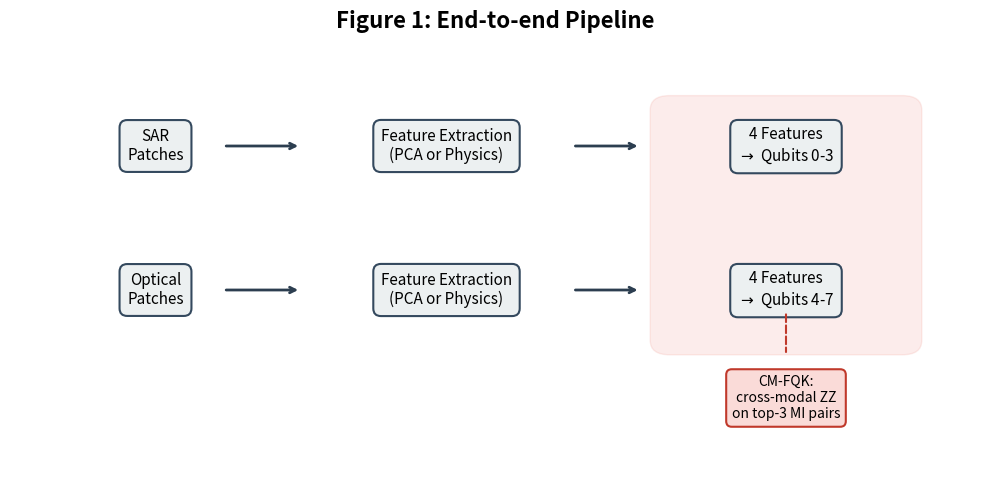
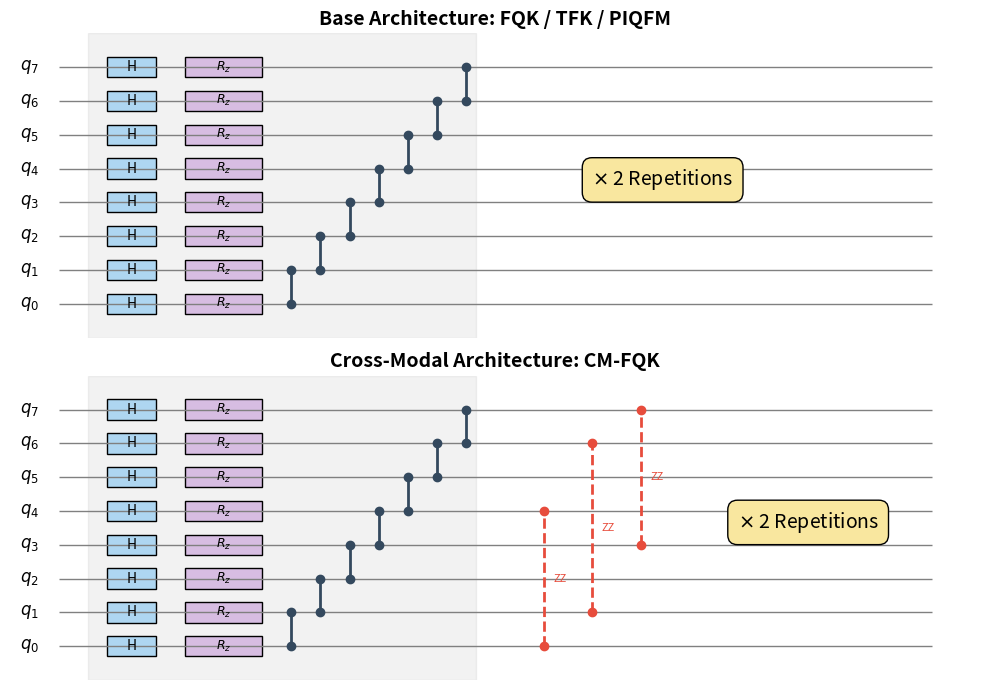
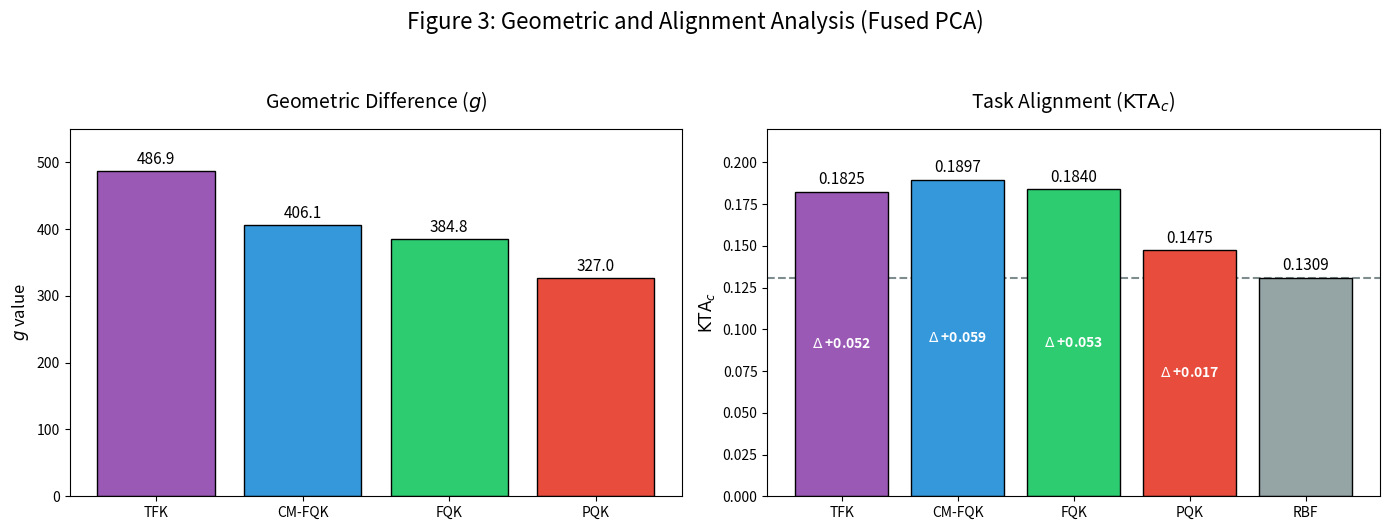
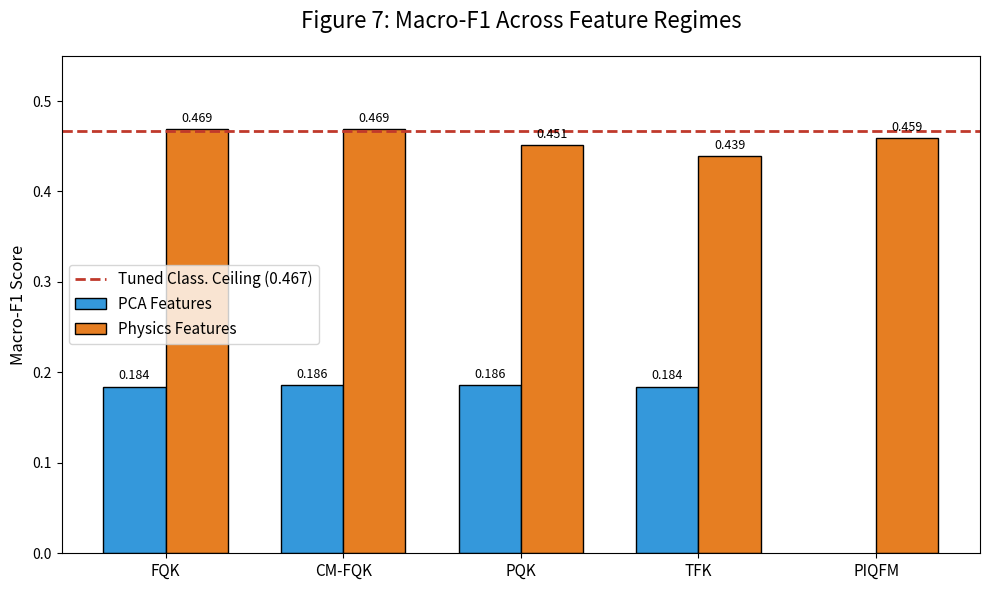

Recreate these plots in Python, in order.
import os
import matplotlib.pyplot as plt
import numpy as np

os.makedirs('results/paper_figures', exist_ok=True)

# -------------------------------------------------------------
# Figure 3: Geometric and alignment analysis (PCA Features)
# -------------------------------------------------------------
def plot_fig3():
    kernels = ['TFK', 'CM-FQK', 'FQK', 'PQK']
    g_values = [486.85, 406.12, 384.76, 327.02]
    
    # Adding RBF baseline for KTA
    kta_kernels = ['TFK', 'CM-FQK', 'FQK', 'PQK', 'RBF']
    kta_values = [0.1825, 0.1897, 0.1840, 0.1475, 0.1309]
    delta_kta = ['+0.052', '+0.059', '+0.053', '+0.017', '']
    
    fig, (ax1, ax2) = plt.subplots(1, 2, figsize=(14, 5))
    
    # Left subplot: g values
    colors_g = ['#9b59b6', '#3498db', '#2ecc71', '#e74c3c']
    bars = ax1.bar(kernels, g_values, color=colors_g, edgecolor='black')
    ax1.set_title('Geometric Difference ($g$)', fontsize=14, pad=15)
    ax1.set_ylabel('$g$ value', fontsize=12)
    ax1.set_ylim(0, 550)
    for bar in bars:
        ax1.text(bar.get_x() + bar.get_width()/2, bar.get_height() + 5,
                 f"{bar.get_height():.1f}", ha='center', va='bottom', fontsize=11)
    
    # Right subplot: KTA values
    colors_kta = ['#9b59b6', '#3498db', '#2ecc71', '#e74c3c', '#95a5a6']
    bars2 = ax2.bar(kta_kernels, kta_values, color=colors_kta, edgecolor='black')
    ax2.set_title(r'Task Alignment ($\mathrm{KTA}_c$)', fontsize=14, pad=15)
    ax2.set_ylabel(r'$\mathrm{KTA}_c$', fontsize=12)
    ax2.set_ylim(0, 0.22)
    
    for i, bar in enumerate(bars2):
        # Base KTA text
        ax2.text(bar.get_x() + bar.get_width()/2, bar.get_height() + 0.002,
                 f"{bar.get_height():.4f}", ha='center', va='bottom', fontsize=11)
        # Delta KTA annotation (if not RBF)
        if delta_kta[i]:
            ax2.text(bar.get_x() + bar.get_width()/2, bar.get_height() / 2,
                     rf"$\Delta$ {delta_kta[i]}", ha='center', va='center', 
                     fontsize=10, color='white', fontweight='bold')
            
    # Draw horizontal line for RBF baseline
    ax2.axhline(y=0.1309, color='#7f8c8d', linestyle='--', zorder=0)

    plt.suptitle('Figure 3: Geometric and Alignment Analysis (Fused PCA)', fontsize=16, y=1.05)
    plt.tight_layout()
    plt.savefig('results/paper_figures/fig3_geometric_alignment.png', dpi=300, bbox_inches='tight')
    print("Saved fig3_geometric_alignment.png")

# -------------------------------------------------------------
# Figure 7: Feature regime comparison (Macro-F1)
# -------------------------------------------------------------
def plot_fig7():
    kernels = ['FQK', 'CM-FQK', 'PQK', 'TFK', 'PIQFM']
    
    # Values from Table II, III, VI
    pca_f1 = [0.184, 0.186, 0.186, 0.184, 0.0]  # PIQFM N/A for PCA
    phys_f1 = [0.469, 0.469, 0.451, 0.439, 0.459]
    
    x = np.arange(len(kernels))
    width = 0.35
    
    fig, ax = plt.subplots(figsize=(10, 6))
    
    # Filter out PIQFM for PCA
    rects1 = ax.bar(x[:-1] - width/2, pca_f1[:-1], width, label='PCA Features', color='#3498db', edgecolor='black')
    rects2 = ax.bar(x + width/2, phys_f1, width, label='Physics Features', color='#e67e22', edgecolor='black')
    
    # Add tuned RBF ceiling
    ax.axhline(y=0.467, color='#c0392b', linestyle='--', linewidth=2, label='Tuned Class. Ceiling (0.467)')
    
    ax.set_ylabel('Macro-F1 Score', fontsize=12)
    ax.set_title('Figure 7: Macro-F1 Across Feature Regimes', fontsize=16, pad=20)
    ax.set_xticks(x)
    ax.set_xticklabels(kernels, fontsize=11)
    ax.set_ylim(0, 0.55)
    ax.legend(fontsize=11)
    
    # Add value labels
    for rect in rects1:
        height = rect.get_height()
        ax.text(rect.get_x() + rect.get_width()/2., height + 0.005,
                f'{height:.3f}', ha='center', va='bottom', fontsize=9)
    for rect in rects2:
        height = rect.get_height()
        ax.text(rect.get_x() + rect.get_width()/2., height + 0.005,
                f'{height:.3f}', ha='center', va='bottom', fontsize=9)
                
    plt.tight_layout()
    plt.savefig('results/paper_figures/fig7_feature_regime.png', dpi=300, bbox_inches='tight')
    print("Saved fig7_feature_regime.png")

# -------------------------------------------------------------
# Figure 1: Pipeline Diagram
# -------------------------------------------------------------
def plot_fig1():
    fig, ax = plt.subplots(figsize=(10, 5))
    ax.set_xlim(0, 10)
    ax.set_ylim(0, 6)
    ax.axis('off')

    kwargs = dict(ha='center', va='center', fontsize=11, bbox=dict(boxstyle='round,pad=0.5', facecolor='#ecf0f1', edgecolor='#34495e', lw=1.5))
    
    # SAR Path
    ax.text(1.5, 4.5, "SAR\nPatches", **kwargs)
    ax.annotate('', xy=(3.0, 4.5), xytext=(2.2, 4.5), arrowprops=dict(arrowstyle='->', lw=2, color='#2c3e50'))
    ax.text(4.5, 4.5, "Feature Extraction\n(PCA or Physics)", **kwargs)
    ax.annotate('', xy=(6.5, 4.5), xytext=(5.8, 4.5), arrowprops=dict(arrowstyle='->', lw=2, color='#2c3e50'))
    ax.text(8.0, 4.5, "4 Features\n$\\to$ Qubits 0-3", **kwargs)

    # Optical Path
    ax.text(1.5, 2.5, "Optical\nPatches", **kwargs)
    ax.annotate('', xy=(3.0, 2.5), xytext=(2.2, 2.5), arrowprops=dict(arrowstyle='->', lw=2, color='#2c3e50'))
    ax.text(4.5, 2.5, "Feature Extraction\n(PCA or Physics)", **kwargs)
    ax.annotate('', xy=(6.5, 2.5), xytext=(5.8, 2.5), arrowprops=dict(arrowstyle='->', lw=2, color='#2c3e50'))
    ax.text(8.0, 2.5, "4 Features\n$\\to$ Qubits 4-7", **kwargs)
    
    # CM-FQK Box
    from matplotlib.patches import FancyBboxPatch
    rect = FancyBboxPatch((6.8, 1.8), 2.4, 3.2, boxstyle="round,pad=0.2", alpha=0.1, color='#e74c3c', zorder=-1)
    ax.add_patch(rect)
    ax.text(8.0, 1.0, "CM-FQK:\ncross-modal ZZ\non top-3 MI pairs", ha='center', va='center', fontsize=10, 
            bbox=dict(boxstyle='round,pad=0.4', facecolor='#fadbd8', edgecolor='#c0392b', lw=1.5))
    
    # Dotted line linking them to the CM-FQK box
    ax.annotate('', xy=(8.0, 1.6), xytext=(8.0, 2.2), arrowprops=dict(arrowstyle='-', linestyle='--', lw=1.5, color='#c0392b'))

    plt.suptitle('Figure 1: End-to-end Pipeline', fontsize=16, fontweight='bold', y=0.95)
    plt.tight_layout()
    plt.savefig('results/paper_figures/fig1_pipeline.png', dpi=300, bbox_inches='tight')
    print("Saved fig1_pipeline.png")


# -------------------------------------------------------------
# Figure 2: Circuit Diagrams
# -------------------------------------------------------------
def plot_fig2():
    fig, (ax1, ax2) = plt.subplots(2, 1, figsize=(10, 7))
    for ax in (ax1, ax2):
        ax.set_xlim(0, 10)
        ax.set_ylim(-1, 8)
        ax.axis('off')
        # Draw 8 qubit lines
        for i in range(8):
            ax.hlines(i, 0.5, 9.5, color='gray', lw=1)
            ax.text(0.2, i, f"$q_{i}$", va='center', ha='center', fontsize=12)

    # Function to draw basic gates
    def draw_rep(ax, start_x, draw_cross_modal=False):
        # Hadamard
        for i in range(8):
            ax.add_patch(plt.Rectangle((start_x, i-0.3), 0.5, 0.6, facecolor='#aed6f1', edgecolor='black'))
            ax.text(start_x+0.25, i, 'H', va='center', ha='center', fontsize=10)
        
        # Rz
        for i in range(8):
            ax.add_patch(plt.Rectangle((start_x+0.8, i-0.3), 0.8, 0.6, facecolor='#d7bde2', edgecolor='black'))
            ax.text(start_x+1.2, i, r'$R_z$', va='center', ha='center', fontsize=9)
            
        # ZZ (nearest neighbour)
        for i in range(7):
            x_pos = start_x + 1.9 + (i * 0.3)
            # ZZ vertical line
            ax.vlines(x_pos, i, i+1, color='#34495e', lw=2)
            # control dots
            ax.plot([x_pos, x_pos], [i, i+1], 'o', color='#34495e', markersize=6)

        # Repetition block indication
        ax.axvspan(start_x-0.2, start_x + 3.8, alpha=0.1, color='gray', zorder=-1)

        # CM-FQK (Cross-modal ZZ pairs)
        if draw_cross_modal:
            # Example top-3 pairs (e.g. 0-4, 1-6, 3-7)
            pairs = [(0, 4), (1, 6), (3, 7)]
            for idx, (q1, q2) in enumerate(pairs):
                x_pos = start_x + 4.5 + (idx * 0.5)
                ax.vlines(x_pos, q1, q2, color='#e74c3c', lw=2, linestyle='--')
                ax.plot([x_pos, x_pos], [q1, q2], 'o', color='#e74c3c', markersize=6)
                ax.text(x_pos+0.1, (q1+q2)/2, 'ZZ', va='center', ha='left', fontsize=8, color='#e74c3c')

    # Top diagram: Baseline FQK (2 reps)
    ax1.set_title("Base Architecture: FQK / TFK / PIQFM", fontsize=14, fontweight='bold')
    draw_rep(ax1, 1)
    ax1.text(6.0, 3.5, "$\\times$ 2 Repetitions", fontsize=14, bbox=dict(boxstyle='round,pad=0.5', facecolor='#f9e79f', edgecolor='black'))
    
    # Bottom diagram: CM-FQK (2 reps)
    ax2.set_title("Cross-Modal Architecture: CM-FQK", fontsize=14, fontweight='bold')
    draw_rep(ax2, 1, draw_cross_modal=True)
    ax2.text(7.5, 3.5, "$\\times$ 2 Repetitions", fontsize=14, bbox=dict(boxstyle='round,pad=0.5', facecolor='#f9e79f', edgecolor='black'))

    plt.tight_layout()
    plt.savefig('results/paper_figures/fig2_circuit.png', dpi=300, bbox_inches='tight')
    print("Saved fig2_circuit.png")


if __name__ == '__main__':
    plot_fig1()
    plot_fig2()
    plot_fig3()
    plot_fig7()
